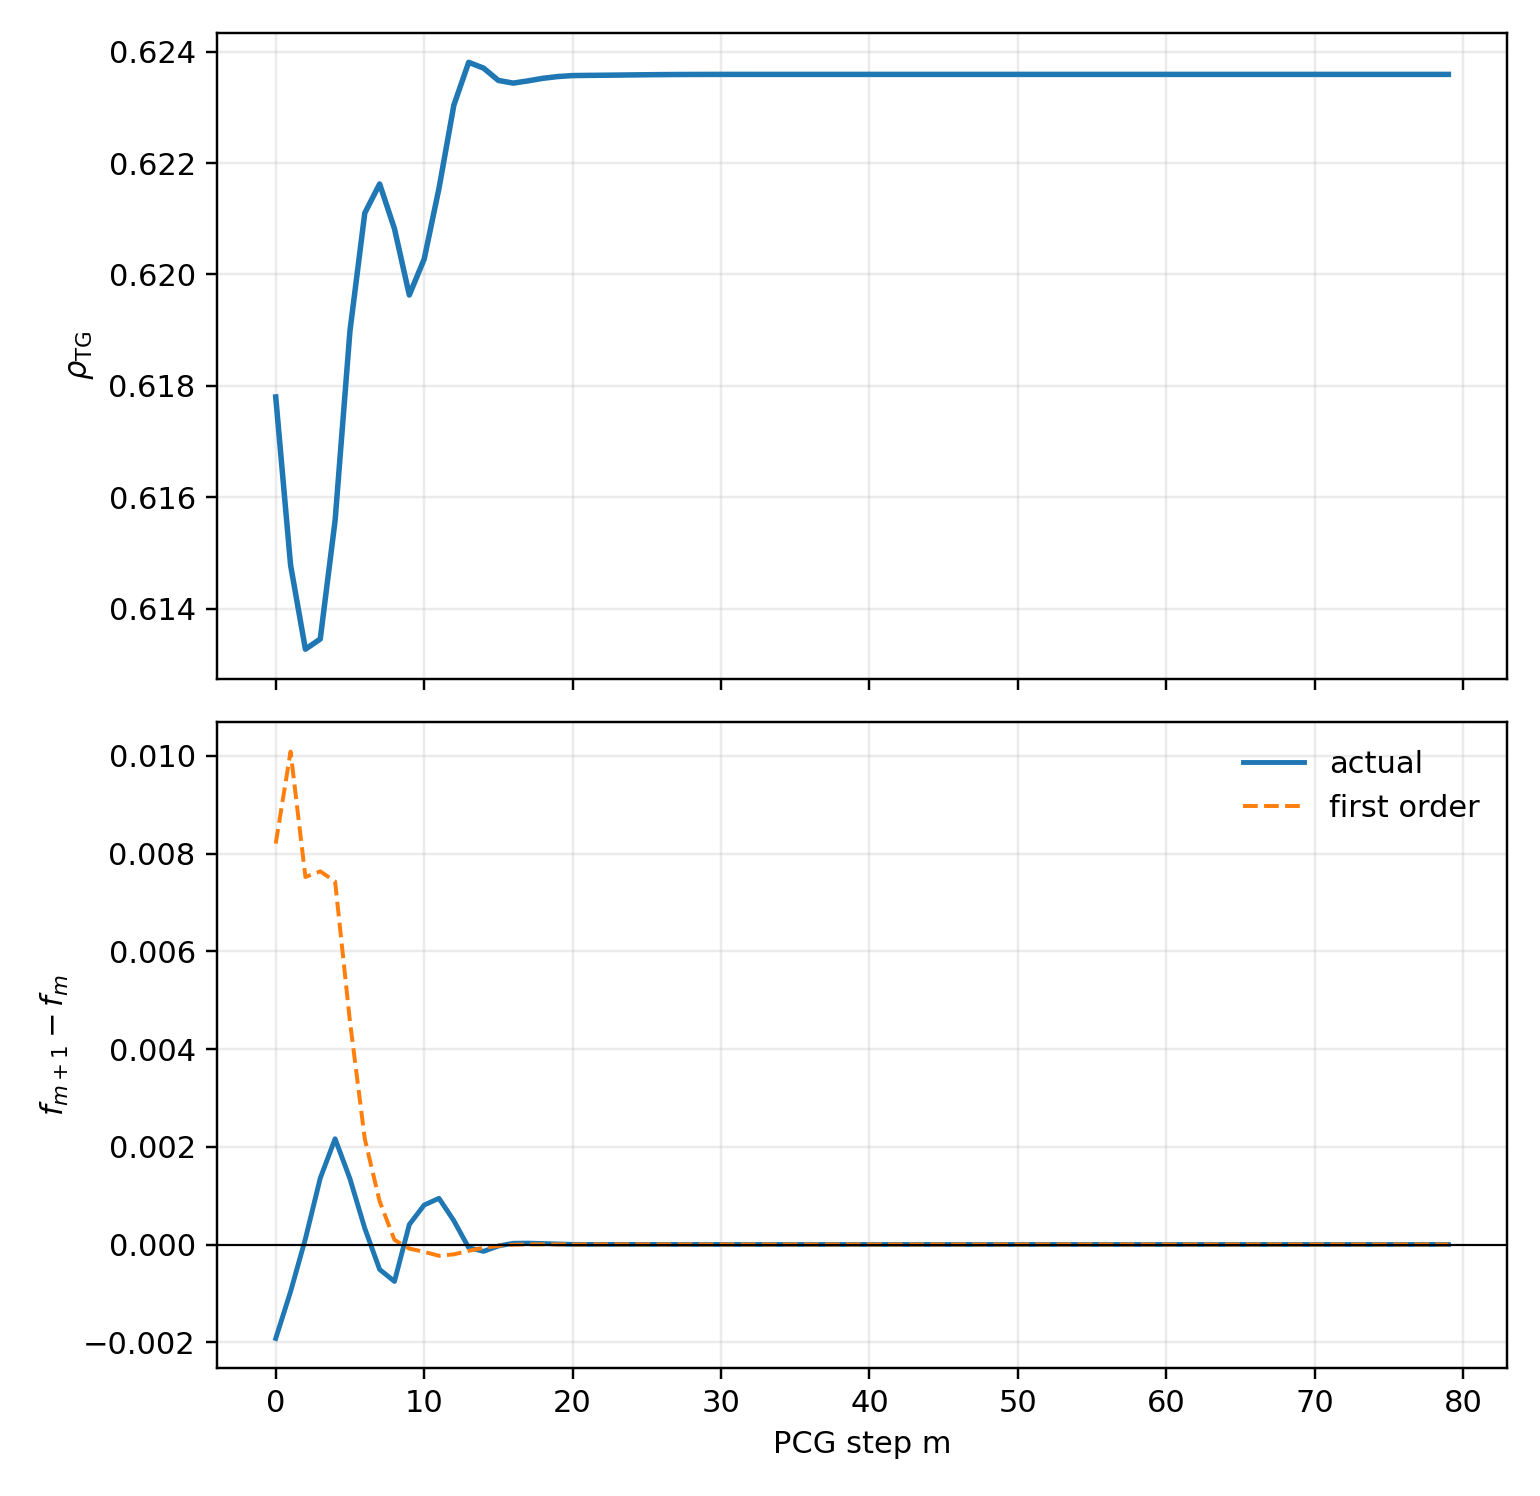

The file beside this chart, header and first rows:
m, rho_TG, f, theta_max_rad, Z_spectral_norm, local_gap_condition, actual_delta_f, first_order_prediction, sign_match, relative_remainder, D_frobenius_norm
0, 0.6178, 0.786, 1.55, 48.44, no, -0.001923, 0.008207, no, 1.234, 32.81
1, 0.6148, 0.7841, 1.543, 35.66, no, -0.0009647, 0.01009, no, 1.096, 24.46
2, 0.6133, 0.7831, 1.532, 25.97, no, 0.0001169, 0.007523, yes, 0.9845, 16.01
3, 0.6135, 0.7832, 1.522, 20.45, no, 0.001358, 0.007638, yes, 0.8222, 13
4, 0.6156, 0.7846, 1.508, 15.78, no, 0.002165, 0.007431, yes, 0.7087, 11.34
5, 0.619, 0.7868, 1.48, 10.98, no, 0.001346, 0.004568, yes, 0.7053, 7.977
6, 0.6211, 0.7881, 1.439, 7.54, no, 0.0003317, 0.002162, yes, 0.8466, 5.363
7, 0.6216, 0.7884, 1.384, 5.301, no, -0.0005099, 0.000885, no, 1.576, 3.762
8, 0.6208, 0.7879, 1.309, 3.736, no, -0.000756, 9.360931876011964e-05, no, 1.124, 2.77
9, 0.6196, 0.7872, 1.191, 2.507, no, 0.0004089, -8.340370709366375e-05, no, 1.204, 1.876
10, 0.6203, 0.7876, 1.029, 1.663, no, 0.0008079, -0.0001498, no, 1.185, 1.143
11, 0.6215, 0.7884, 0.8797, 1.209, no, 0.0009458, -0.0002308, no, 1.244, 0.8533
12, 0.623, 0.7893, 0.7081, 0.8563, no, 0.0004874, -0.0002012, no, 1.413, 0.6456
13, 0.6238, 0.7898, 0.5124, 0.5626, no, -6.543222431276696e-05, -0.0001297, yes, 0.4954, 0.4341
14, 0.6237, 0.7898, 0.3437, 0.3579, no, -0.0001404, -6.552983056767254e-05, yes, 0.5331, 0.2763
15, 0.6235, 0.7896, 0.2236, 0.2274, no, -3.0445633104614345e-05, -2.7049863969769612e-05, yes, 0.1115, 0.1715
16, 0.6234, 0.7896, 0.1483, 0.1494, no, 2.5561287838371527e-05, -5.355240221431351e-06, no, 1.21, 0.1163
17, 0.6235, 0.7896, 0.09348, 0.09375, no, 2.906247002643081e-05, 1.948599226301266e-06, yes, 0.933, 0.07273
18, 0.6235, 0.7896, 0.05911, 0.05918, no, 1.995789663755687e-05, 2.549889364001669e-06, yes, 0.8722, 0.0446
19, 0.6236, 0.7897, 0.03888, 0.0389, no, 1.111299559697354e-05, 1.8135945967945887e-06, yes, 0.8368, 0.03111
20, 0.6236, 0.7897, 0.02336, 0.02337, no, 2.210758479614938e-06, -3.8546298189463977e-07, no, 1.174, 0.01836
21, 0.6236, 0.7897, 0.01446, 0.01446, no, 1.5278969843768309e-06, 7.997935337339841e-07, yes, 0.4765, 0.01115
22, 0.6236, 0.7897, 0.009215, 0.009215, no, 1.8588183743339926e-06, 1.635218907083489e-06, yes, 0.1203, 0.006964
23, 0.6236, 0.7897, 0.006039, 0.006039, no, 2.0208235342877856e-06, 1.940787138512863e-06, yes, 0.03961, 0.004738
24, 0.6236, 0.7897, 0.003746, 0.003746, yes, 1.9674975145766993e-06, 1.924807746237714e-06, yes, 0.0217, 0.002939
25, 0.6236, 0.7897, 0.002324, 0.002324, yes, 1.4768915791441017e-06, 1.4508330252815652e-06, yes, 0.01764, 0.001737
26, 0.6236, 0.7897, 0.001545, 0.001545, yes, 1.1386505511801204e-06, 1.119222025326042e-06, yes, 0.01706, 0.001167
27, 0.6236, 0.7897, 0.001013, 0.001013, yes, 6.788950855929343e-07, 6.690223896067073e-07, yes, 0.01454, 0.0007693
28, 0.6236, 0.7897, 0.0006597, 0.0006597, yes, 3.625560476283596e-07, 3.585177474382779e-07, yes, 0.01114, 0.000501
29, 0.6236, 0.7897, 0.0004295, 0.0004295, yes, 2.0157285540722825e-07, 2.0006106304128097e-07, yes, 0.0075, 0.0003368
30, 0.6236, 0.7897, 0.0002667, 0.0002667, yes, 7.608799046376902e-08, 7.569710971842603e-08, yes, 0.005137, 0.0002171
31, 0.6236, 0.7897, 0.0001549, 0.0001549, yes, -6.52519571708865e-09, -6.59217695027583e-09, yes, 0.01016, 0.0001254
32, 0.6236, 0.7897, 9.112050941686319e-05, 9.112050966905279e-05, yes, -1.884137124097407e-08, -1.8854236017515864e-08, yes, 0.0006823, 7.002010400715504e-05
33, 0.6236, 0.7897, 5.8369456094951916e-05, 5.836945616124003e-05, yes, -8.161411657603423e-09, -8.164273135205506e-09, yes, 0.0003505, 4.315280478391973e-05
34, 0.6236, 0.7897, 3.93349724728551e-05, 3.933497249314198e-05, yes, -3.3451326153510763e-09, -3.3451479039565855e-09, yes, 4.570382520646729e-06, 2.7336220669810418e-05
35, 0.6236, 0.7897, 2.830083236227335e-05, 2.8300832369829082e-05, yes, -1.3339576110382723e-09, -1.3334757104601442e-09, yes, 0.0003613, 2.046756544890133e-05
36, 0.6236, 0.7897, 1.9555301837461616e-05, 1.955530183995433e-05, yes, -1.2811952609936839e-09, -1.2809766970338046e-09, yes, 0.0001706, 1.47139469376979e-05
37, 0.6236, 0.7897, 1.2887325685343071e-05, 1.2887325686056527e-05, yes, -1.4178104246198586e-09, -1.4180266163133447e-09, yes, 0.0001525, 1.0565462163756107e-05
38, 0.6236, 0.7897, 7.384227629195772e-06, 7.384227629329985e-06, yes, -4.637386030736934e-10, -4.6394315661711607e-10, yes, 0.0004409, 6.098284207993689e-06
39, 0.6236, 0.7897, 4.167349602011828e-06, 4.167349602035952e-06, yes, -2.7010671477256665e-10, -2.702731681196773e-10, yes, 0.0006159, 3.420504796812752e-06
40, 0.6236, 0.7897, 2.383158011536214e-06, 2.3831580115407257e-06, yes, -1.405874305859811e-10, -1.4067696961998728e-10, yes, 0.0006365, 1.8989718537674216e-06
41, 0.6236, 0.7897, 1.4417159705499184e-06, 1.4417159705509172e-06, yes, -3.160167683091686e-10, -3.1607462998517705e-10, yes, 0.0001831, 1.1974383220387484e-06
42, 0.6236, 0.7897, 8.042204402293839e-07, 8.042204402295574e-07, yes, -2.1133750305324384e-10, -2.1135690468620937e-10, yes, 9.17955956742328e-05, 6.354215632843733e-07
43, 0.6236, 0.7897, 4.938557508532159e-07, 4.93855750853256e-07, yes, -2.2377089070602096e-10, -2.2378041828241947e-10, yes, 4.2575558986031614e-05, 3.7022093223022497e-07
44, 0.6236, 0.7897, 3.274079559926143e-07, 3.27407955992626e-07, yes, -2.0454005156267385e-10, -2.0454432531160207e-10, yes, 2.0893998998549423e-05, 2.494001786472155e-07
45, 0.6236, 0.7897, 2.1243152461150953e-07, 2.1243152461151274e-07, yes, -1.7042456335047973e-10, -1.7042685141206555e-10, yes, 1.3425475896928589e-05, 1.7728186739138047e-07
46, 0.6236, 0.7897, 1.1723907834802412e-07, 1.1723907834802466e-07, yes, -7.552536374078045e-11, -7.552668338937894e-11, yes, 1.747261417114311e-05, 1.023952760378638e-07
47, 0.6236, 0.7897, 5.725552947016642e-08, 5.725552947016648e-08, yes, -2.6129431951460447e-11, -2.6128618311714543e-11, yes, 3.113882258960029e-05, 4.579798492924839e-08
48, 0.6236, 0.7897, 3.445364474769828e-08, 3.4453644747698294e-08, yes, -1.4396372982616867e-11, -1.4396514544583144e-11, yes, 9.833072153568602e-06, 2.7685333230656782e-08
49, 0.6236, 0.7897, 2.0565980704346655e-08, 2.0565980704346658e-08, yes, -6.80877576542116e-12, -6.8081517664203684e-12, yes, 9.164628448488923e-05, 1.6446184482705935e-08
50, 0.6236, 0.7897, 1.2380785264548592e-08, 1.2380785264548592e-08, yes, -3.877231868898434e-12, -3.877295021662048e-12, yes, 1.6287840688142976e-05, 9.348723134425885e-09
51, 0.6236, 0.7897, 8.135258144045759e-09, 8.135258144045759e-09, yes, -1.0553780072086738e-12, -1.0564301379294728e-12, yes, 0.0009959, 6.008283767105353e-09
52, 0.6236, 0.7897, 5.493605836914788e-09, 5.493605836914788e-09, yes, -2.7122748491592574e-13, -2.7027595886680715e-13, no, 0.003508, 4.5204645393493136e-09
53, 0.6236, 0.7897, 3.127361353670508e-09, 3.127361353670508e-09, yes, -4.5075054799781356e-14, -4.4673459846608524e-14, no, 0.008909, 2.67281722624067e-09
54, 0.6236, 0.7897, 1.6267745680316617e-09, 1.6267745680316617e-09, yes, 1.1546319456101628e-14, 1.0756703851616385e-14, no, 0.06839, 1.428785486320758e-09
55, 0.6236, 0.7897, 7.79782622450024e-10, 7.79782622450024e-10, yes, -2.19824158875781e-14, -2.1689181275267026e-14, no, 0.01334, 6.918060808017473e-10
56, 0.6236, 0.7897, 3.6101409478714267e-10, 3.6101409478714267e-10, yes, -4.363176486776865e-14, -4.329621496044628e-14, no, 0.00769, 3.037622190838639e-10
57, 0.6236, 0.7897, 1.9564662809387048e-10, 1.9564662809387048e-10, yes, -1.0658141036401503e-14, -1.1592338213434558e-14, no, 0.08059, 1.4984626747467566e-10
58, 0.6236, 0.7897, 1.2603120879888987e-10, 1.2603120879888987e-10, yes, 4.773959005888173e-15, 5.528713779957786e-15, no, 0.1365, 1.047830940128854e-10
59, 0.6236, 0.7897, 7.019476446941789e-11, 7.019476446941789e-11, yes, 7.105427357601002e-15, 7.671752556380109e-15, no, 0.07382, 5.871729982676731e-11
... 20 more rows
